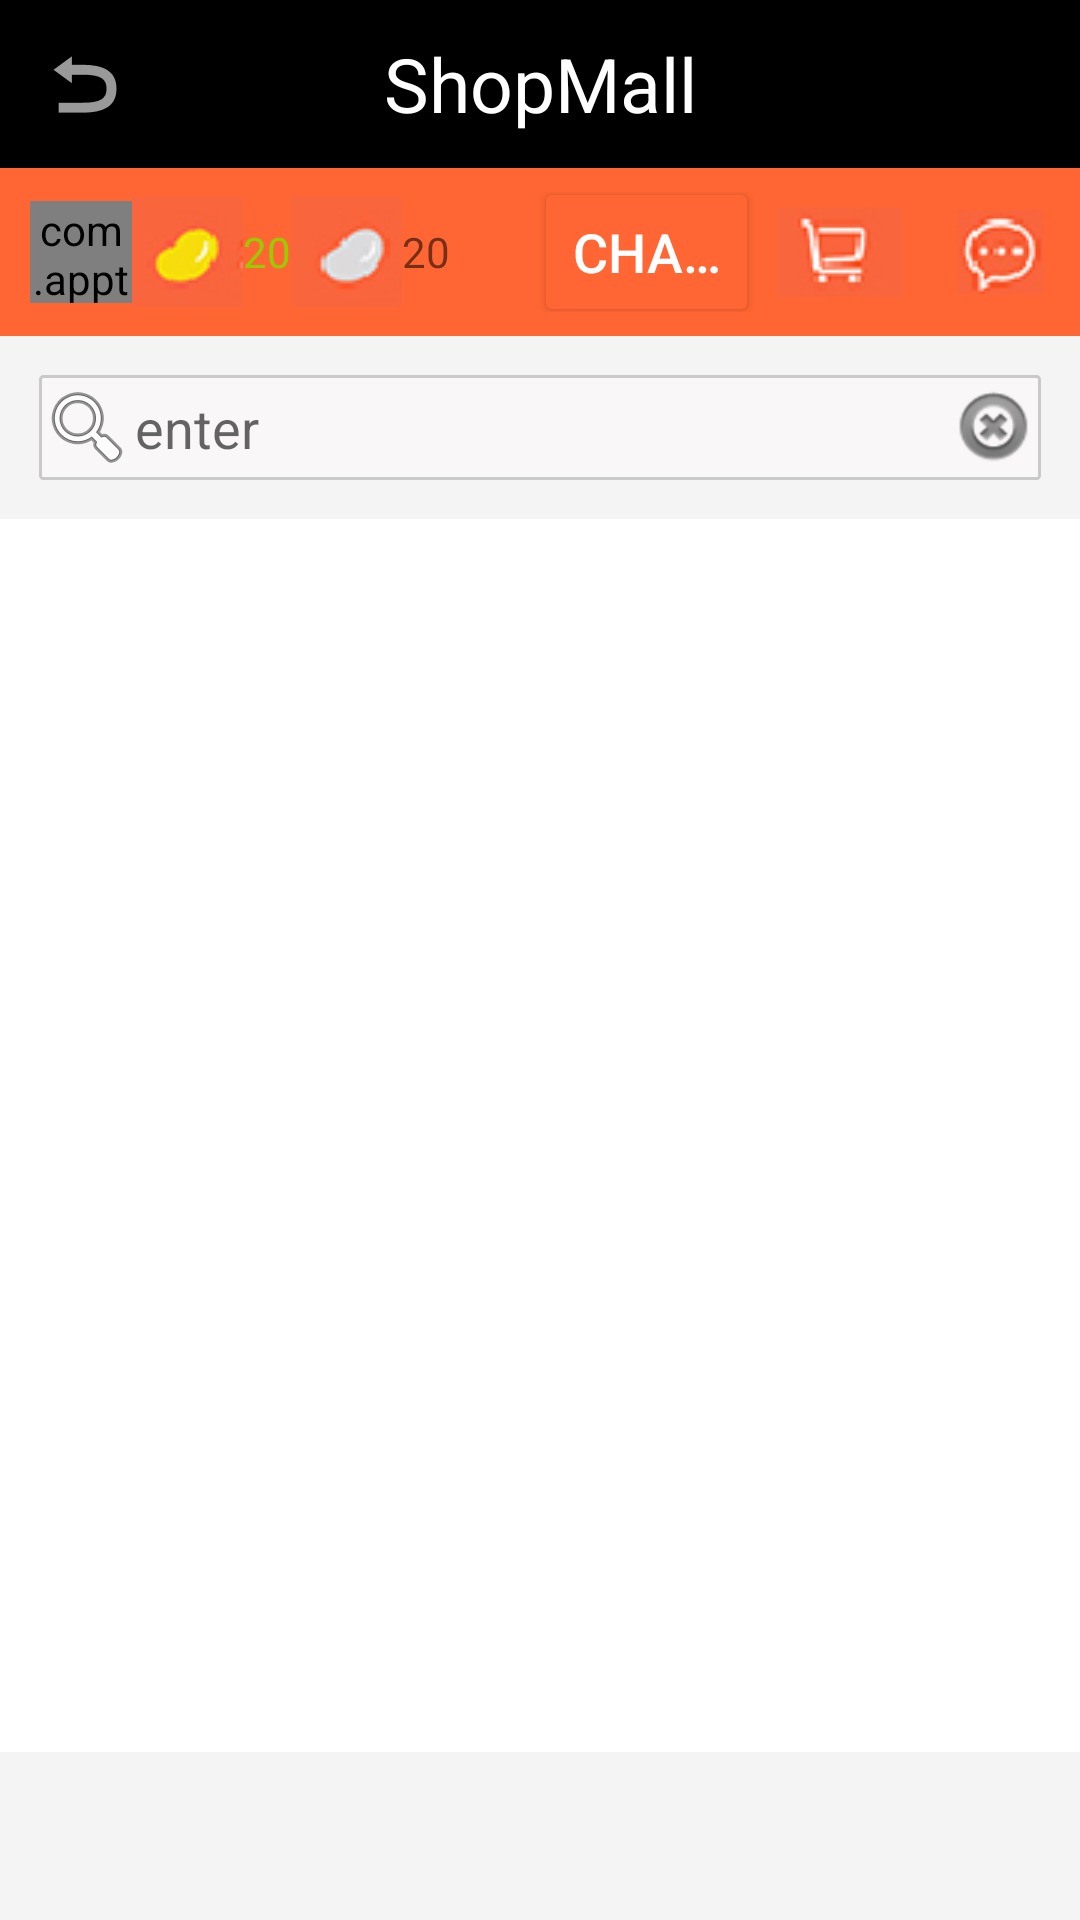

The Android layout XML behind this screen, and the referenced resources:
<!-- AndroidManifest.xml: application theme AppTheme.NoActionBar -->
<!-- res/layout/search_page.xml -->
<?xml version="1.0" encoding="utf-8"?>

<LinearLayout xmlns:android="http://schemas.android.com/apk/res/android"
    xmlns:layout="http://schemas.android.com/apk/res-auto"
    xmlns:app="http://schemas.android.com/tools"
    android:orientation="vertical"
    android:layout_width="match_parent"
    android:layout_height="match_parent">

    <include layout="@layout/appbar_layout"/>
    <LinearLayout
        android:focusable="true"    android:focusableInTouchMode="true"
        android:background="#f5f4f4"
        android:orientation="vertical"
        android:layout_weight="1"
        android:layout_width="match_parent"
        android:layout_height="0dp">
        <EditText

            android:id="@+id/search_bar"
            android:onClick="setFocusabled"
            android:shadowColor="#f5f4f4"
            android:hint="enter"
            android:drawableLeft="@android:drawable/ic_menu_search"
            android:background="@drawable/search_layout"
            android:layout_margin="13dp"
            android:layout_width="match_parent"
            android:layout_height="35dp"
            android:drawableRight="@android:drawable/ic_notification_clear_all"/>
        <ListView
            android:background="#ffffff"
            android:layout_width="match_parent"
            android:layout_height="0dp"
            android:layout_weight="1"/>
    </LinearLayout>
    
    <include layout="@layout/bottom_tablayout"
        />
</LinearLayout>
<!-- res/layout/appbar_layout.xml (included above) -->
<?xml version="1.0" encoding="utf-8"?>

<android.support.design.widget.AppBarLayout android:layout_width="match_parent"
    android:layout_height="wrap_content"
    android:fitsSystemWindows="true"
    xmlns:android="http://schemas.android.com/apk/res/android">
    <include layout="@layout/top_toolbar"/>
    <include layout="@layout/bot_toolbar"/>
</android.support.design.widget.AppBarLayout>
<!-- res/layout/bottom_tablayout.xml (included above) -->
<?xml version="1.0" encoding="utf-8"?>

<android.support.design.widget.TabLayout android:id="@+id/tablayout"
    layout:tabIndicatorHeight="0dp"
    android:layout_gravity="bottom"
    android:layout_width="match_parent"
    android:layout_height="56dp"
    android:background="#f5f4f4"
    xmlns:android="http://schemas.android.com/apk/res/android"
    xmlns:layout="http://schemas.android.com/apk/res-auto" />
<!-- res/layout/top_toolbar.xml (included above) -->
<?xml version="1.0" encoding="utf-8"?>

<android.support.v7.widget.Toolbar android:id="@+id/toolbar"
    android:layout_width="match_parent"
    android:layout_height="wrap_content"
    app:contentInsetStartWithNavigation="0dp"
    app:titleTextColor="@android:color/white"
    app:navigationIcon="@android:drawable/ic_menu_revert"
    xmlns:android="http://schemas.android.com/apk/res/android"
    xmlns:app="http://schemas.android.com/apk/res-auto"
    >
    
    <TextView
        android:id="@+id/toolbar_title"
        android:layout_width="wrap_content"
        android:layout_height="match_parent"
        android:text="@string/app_name"
        android:textSize="25sp"
        android:textColor="@android:color/white"
        android:layout_gravity="center"/>


</android.support.v7.widget.Toolbar>
<!-- res/layout/bot_toolbar.xml (included above) -->
<?xml version="1.0" encoding="utf-8"?>

<LinearLayout android:layout_width="match_parent"
    android:layout_height="?attr/actionBarSize"
    xmlns:app="http://schemas.android.com/apk/res-auto"
    android:orientation="horizontal"
    android:background="#FF6633"
    xmlns:android="http://schemas.android.com/apk/res/android">
    <LinearLayout
        android:gravity="start"
        android:layout_width="wrap_content"
        android:orientation="horizontal"
        android:layout_height="match_parent">
        <com.apptouch.binquanwang.shopmall.CircleImageView
            android:id="@+id/portrait"
            android:layout_width="34dp"
            android:layout_height="34dp"
            android:layout_gravity="center"
            android:layout_marginStart="10dp"
            android:src="@drawable/portrait"
            app:civ_border_width="2dp"
            app:civ_border_color="@android:color/holo_red_light"/>
        <ImageView
            android:scaleType="center"
            android:layout_width="wrap_content"
            android:layout_height="wrap_content"
            android:src="@drawable/goldbean"
            android:layout_gravity="center"/>
        <TextView
            android:layout_width="wrap_content"
            android:layout_height="wrap_content"

            android:text="20"
            android:layout_gravity="center"
            android:textColor="@android:color/holo_green_light"/>
        <ImageView

            android:scaleType="center"

            android:layout_width="wrap_content"
            android:layout_height="wrap_content"
            android:src="@drawable/silverbean"
            android:layout_gravity="center"/>
        <TextView
            android:layout_width="wrap_content"
            android:layout_height="wrap_content"
            android:text="20"
            android:layout_gravity="center"/>
    </LinearLayout>
    <LinearLayout
        android:gravity="end"
        android:layout_weight="1"
        android:layout_width="0dp"
        android:orientation="horizontal"
        android:layout_height="match_parent">

        <LinearLayout

            android:paddingLeft="5dp"
            android:paddingTop="8dp"
            android:paddingBottom="8dp"
            android:layout_width="wrap_content"
            android:layout_height="match_parent"
            android:orientation="horizontal"
            android:divider="@drawable/divider"
            android:showDividers="middle">
            <Button
                android:id="@+id/charge"
                android:layout_weight="1"
                android:layout_width="0dp"
                android:layout_height="50dp"
                android:backgroundTint="#FF6633"
                android:layout_gravity="center"
                android:textSize="18sp"
                android:singleLine="true"
                android:text="@string/charge"
                android:layout_marginStart="23dp"
                android:textColor="@android:color/white" />
            <ImageView
                android:id="@+id/shopping_cart"
                android:layout_marginRight="6dp"
                android:layout_marginLeft="6dp"
                android:layout_width="wrap_content"
                android:layout_height="match_parent"
                android:layout_gravity="center"
                android:src="@drawable/shoppingcart"/>
            <ImageView
                android:id="@+id/messages"
                android:scaleType="fitCenter"
                android:layout_marginRight="12dp"
                android:layout_gravity="center|end"
                android:layout_width="wrap_content"
                android:layout_height="match_parent"
                android:src="@drawable/messages"
                android:layout_marginLeft="12dp"/>
        </LinearLayout>
    </LinearLayout>
</LinearLayout>
<!-- resources referenced by this layout -->
<resources>
  <!-- drawable goldbean: png bitmap (drawable, 1542 bytes) -->
  <!-- drawable messages: png bitmap (drawable, 1629 bytes) -->
  <!-- drawable portrait: png bitmap (drawable, 44337 bytes) -->
  <!-- drawable search_layout (drawable) -->
  <?xml version="1.0" encoding="utf-8"?>
  
  <shape xmlns:android="http://schemas.android.com/apk/res/android"
      >
      <solid android:color="#e0faf7f7"/>
      <corners android:bottomRightRadius="1dp"
          android:bottomLeftRadius="1dp" android:topLeftRadius="1dp"
          android:topRightRadius="1dp" />
      <stroke android:color="#c8c9c8" android:width="1dp"/>
  </shape>
  <!-- drawable shoppingcart: png bitmap (drawable, 1593 bytes) -->
  <!-- drawable silverbean: png bitmap (drawable, 1557 bytes) -->
  <string name="app_name">ShopMall</string>
  <string name="charge">Charge</string>
  <style name="AppTheme.NoActionBar" parent="AppTheme">
          <item name="colorPrimary">@android:color/black</item>
          <item name="colorPrimaryDark">@android:color/black</item>
          <item name="colorAccent">@android:color/holo_green_light</item>
          <item name="android:textColorSecondary">@android:color/white</item>
          <item name="windowActionBar">false</item>
          <item name="windowNoTitle">true</item>
      </style>
  <style name="AppTheme" parent="Theme.AppCompat.Light.DarkActionBar">
          
          <item name="colorPrimary">@color/colorPrimary</item>
          <item name="colorPrimaryDark">@color/colorPrimaryDark</item>
          <item name="colorAccent">@color/colorAccent</item>
      </style>
  <color name="colorPrimary">#3F51B5</color>
  <color name="colorPrimaryDark">#303F9F</color>
  <color name="colorAccent">#FF4081</color>
</resources>
